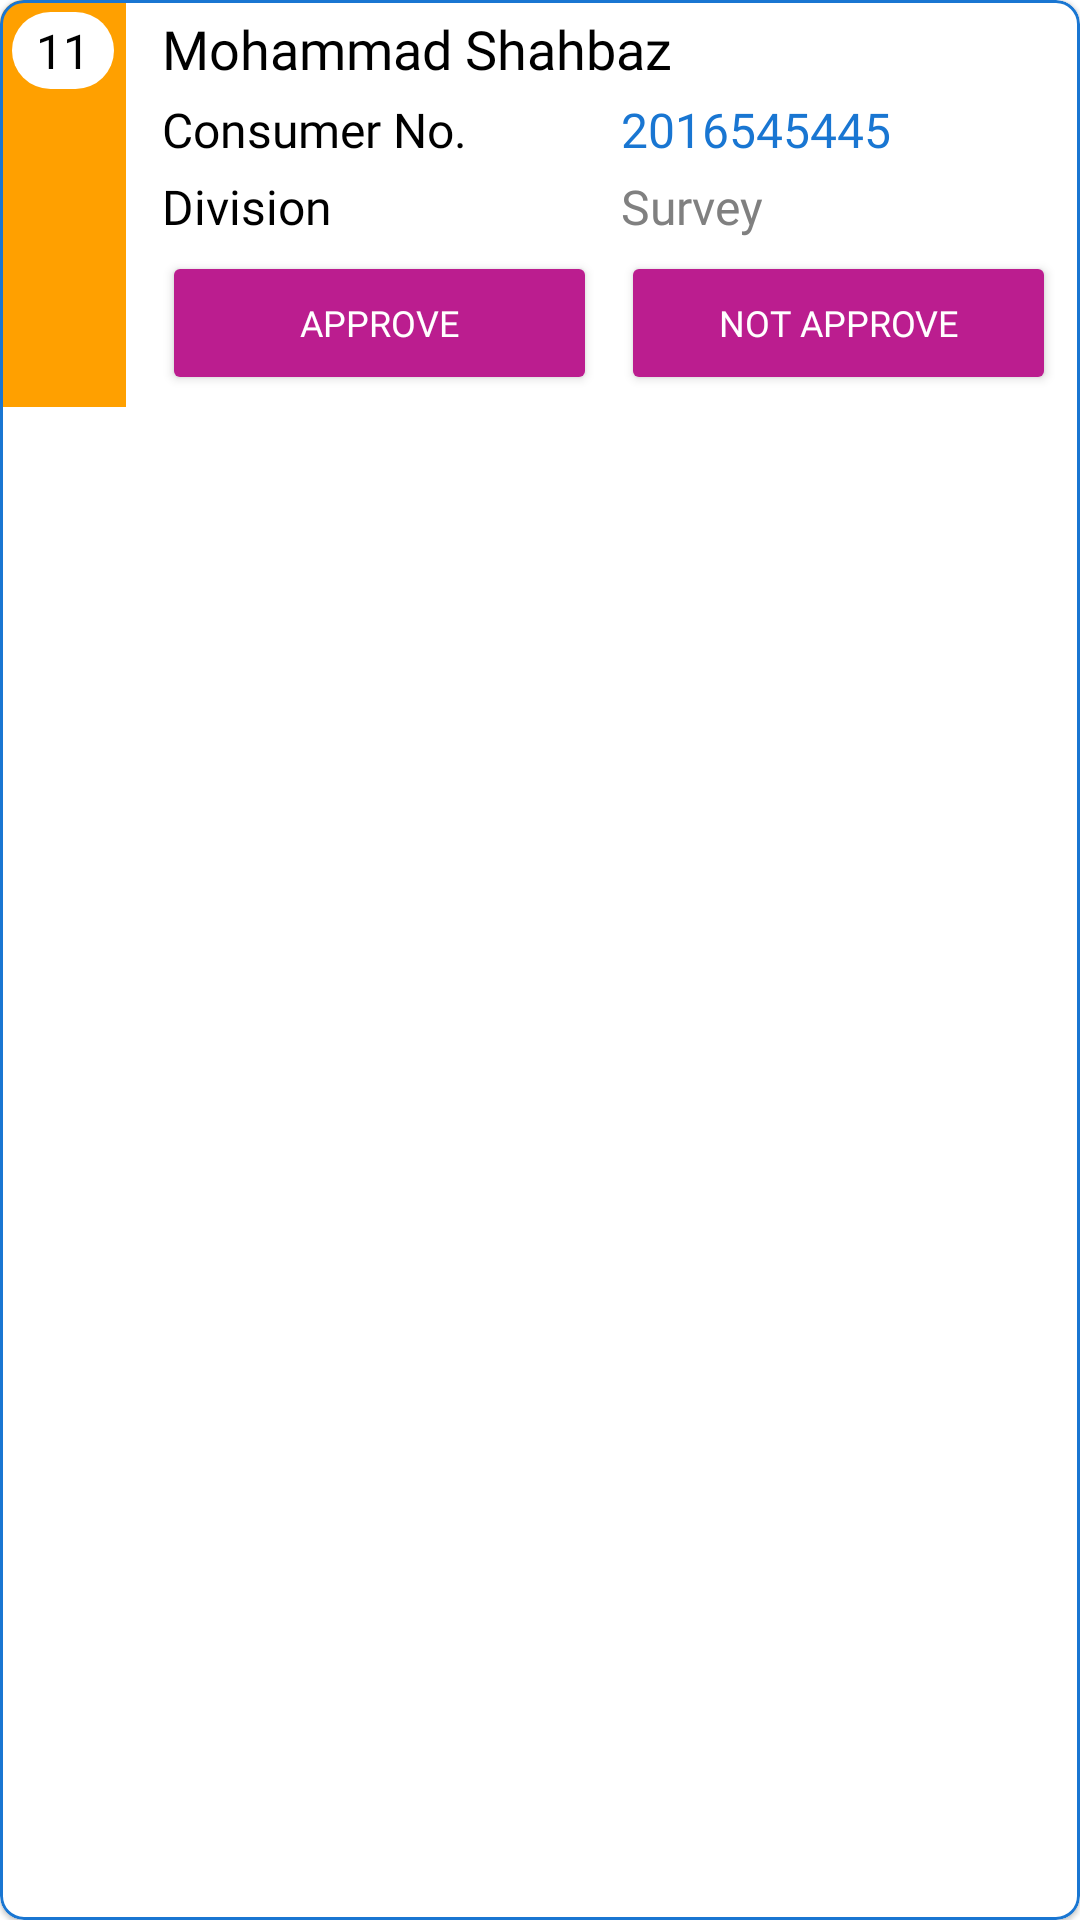

Write the Android layout XML for this screen, with the resource values it uses.
<!-- AndroidManifest.xml: application theme AppTheme -->
<!-- res/layout/pendingexecutionitem.xml -->
<?xml version="1.0" encoding="utf-8"?>
<com.google.android.material.card.MaterialCardView xmlns:android="http://schemas.android.com/apk/res/android"
    xmlns:app="http://schemas.android.com/apk/res-auto"
    xmlns:tools="http://schemas.android.com/tools"
    android:orientation="vertical"
    android:layout_width="match_parent"
    android:layout_height="wrap_content"
    app:cardCornerRadius="8dp"
    app:strokeColor="#1976D2"
    android:layout_marginTop="8dp"
    app:strokeWidth="1dp">

    <LinearLayout
        android:layout_width="match_parent"
        android:layout_height="match_parent"
        android:orientation="vertical">

        <LinearLayout
            android:layout_width="match_parent"
            android:layout_height="wrap_content">

            <RelativeLayout
                android:id="@+id/icon"
                android:layout_width="wrap_content"
                android:layout_height="match_parent"
                android:background="#FFA000"
                app:layout_constraintBottom_toBottomOf="parent"
                app:layout_constraintStart_toStartOf="parent"
                android:text="01"
                android:textAppearance="@style/TextAppearance.MaterialComponents.Subtitle1"
                android:textColor="@android:color/white"
                app:layout_constraintTop_toTopOf="parent">

                <TextView
                    android:id="@+id/txtCount"
                    android:layout_width="wrap_content"
                    android:layout_height="wrap_content"
                    android:text="11111"
                    android:maxLength="2"
                    android:layout_margin="4dp"
                    android:maxLines="1"
                    android:gravity="center"
                    android:layout_centerHorizontal="true"
                    android:paddingRight="8dp"
                    android:paddingTop="2dp"
                    android:paddingBottom="2dp"
                    android:paddingLeft="8dp"
                    android:textSize="16sp"
                    android:textColor="#000"
                    android:backgroundTint="@android:color/white"
                    android:background="@drawable/circle"/>

            </RelativeLayout>

            <LinearLayout
                android:layout_width="fill_parent"
                android:layout_height="wrap_content"
                android:layout_alignEnd="@+id/bookmark"
                android:layout_alignRight="@+id/bookmark"
                android:layout_marginLeft="12dp"
                android:layout_marginTop="4dp"
                android:layout_marginBottom="4dp"
                android:orientation="vertical">

                <TextView
                    android:id="@+id/sName"
                    android:layout_width="wrap_content"
                    android:layout_height="wrap_content"
                    android:layout_weight="7"
                    android:fontFamily="@font/roboto_regular"
                    android:maxLines="2"
                    android:text="Mohammad Shahbaz"
                    android:textColor="@android:color/black"
                    android:textSize="18sp" />


                <LinearLayout
                    android:layout_width="match_parent"
                    android:layout_height="wrap_content"
                    android:orientation="horizontal"
                    android:layout_marginTop="4dp"
                    android:weightSum="10">

                    <TextView
                        android:layout_width="fill_parent"
                        android:layout_height="wrap_content"
                        android:layout_weight="5"
                        android:textSize="16sp"
                        android:text="Consumer No."
                        android:textColor="@android:color/black"
                        android:fontFamily="@font/roboto_regular" />

                    <TextView
                        android:id="@+id/sConsumerNo"
                        android:layout_width="fill_parent"
                        android:layout_height="wrap_content"
                        android:layout_weight="5"
                        android:fontFamily="@font/roboto_regular"
                        android:text="2016545445"
                        android:textColor="@color/blue_700"
                        android:textIsSelectable="true"
                        android:textSize="16sp" />
                </LinearLayout>
                <LinearLayout
                    android:layout_width="match_parent"
                    android:layout_height="wrap_content"
                    android:orientation="horizontal"
                    android:layout_marginTop="4dp"
                    android:weightSum="10">

                    <TextView
                        android:layout_width="fill_parent"
                        android:layout_height="wrap_content"
                        android:layout_weight="5"
                        android:textSize="16sp"
                        android:text="Division"
                        android:textColor="@android:color/black"
                        android:fontFamily="@font/roboto_regular" />

                    <TextView
                        android:id="@+id/sDivision"
                        android:layout_width="fill_parent"
                        android:layout_height="wrap_content"
                        android:layout_weight="5"
                        android:textSize="16sp"
                        android:text="Survey"
                        android:textColor="@android:color/tertiary_text_dark"
                        android:fontFamily="@font/roboto_regular" />
                </LinearLayout>
                <LinearLayout
                    android:layout_width="match_parent"
                    android:layout_height="wrap_content"
                    android:orientation="horizontal"
                    android:layout_marginTop="4dp"
                    android:weightSum="10"
                    android:visibility="gone">

                    <TextView
                        android:layout_width="fill_parent"
                        android:layout_height="wrap_content"
                        android:layout_weight="5"
                        android:textSize="16sp"
                        android:text="Taken"
                        android:textColor="@android:color/black"
                        android:fontFamily="@font/roboto_regular" />

                    <TextView
                        android:id="@+id/sDate"
                        android:layout_width="fill_parent"
                        android:layout_height="wrap_content"
                        android:layout_weight="5"
                        android:textSize="16sp"
                        android:text="23/03/2020"
                        android:textColor="@android:color/tertiary_text_dark"
                        android:fontFamily="@font/roboto_regular" />
                </LinearLayout>
                <LinearLayout
                    android:layout_width="match_parent"
                    android:layout_height="wrap_content"
                    android:orientation="horizontal"
                    android:layout_marginTop="4dp"
                    android:visibility="gone"
                    android:weightSum="10">

                    <TextView
                        android:layout_width="fill_parent"
                        android:layout_height="wrap_content"
                        android:layout_weight="5"
                        android:textSize="16sp"
                        android:text="Assign to"
                        android:textColor="@android:color/black"
                        android:fontFamily="@font/roboto_regular" />

                    <TextView
                        android:id="@+id/sAssignedTo"
                        android:layout_width="fill_parent"
                        android:layout_height="wrap_content"
                        android:layout_weight="5"
                        android:textSize="16sp"
                        android:text="Raj"
                        android:textColor="@android:color/tertiary_text_dark"
                        android:fontFamily="@font/roboto_regular" />
                </LinearLayout>
                <LinearLayout
                    android:layout_width="match_parent"
                    android:layout_height="wrap_content"
                    android:orientation="horizontal"
                    android:layout_marginTop="4dp"
                    android:weightSum="10">

                    <Button
                        android:id="@+id/approved"
                        android:layout_width="fill_parent"
                        android:layout_height="wrap_content"
                        android:layout_weight="5"
                        android:textSize="12sp"
                        android:tag="approved"
                        android:text="Approve"
                        android:layout_marginEnd="8dp"
                        android:backgroundTint="@color/purple"
                        android:textColor="@android:color/white"
                        android:fontFamily="@font/roboto_regular" />

                    <Button
                        android:id="@+id/not_approved"
                        android:layout_width="fill_parent"
                        android:layout_height="wrap_content"
                        android:layout_weight="5"
                        android:textSize="12sp"
                        android:tag="not_approved"
                        android:backgroundTint="@color/purple"
                        android:layout_marginEnd="8dp"
                        android:text="Not Approve"
                        android:textColor="@android:color/white"
                        android:fontFamily="@font/roboto_regular" />
                </LinearLayout>



            </LinearLayout>

        </LinearLayout>



    </LinearLayout>

</com.google.android.material.card.MaterialCardView>
<!-- resources referenced by this layout -->
<resources>
  <color name="blue_700">#1976D2</color>
  <color name="purple">#bb1d8f</color>
  <!-- drawable circle (drawable) -->
  <?xml version="1.0" encoding="utf-8"?>
  <shape xmlns:android="http://schemas.android.com/apk/res/android">
  
      <corners
          android:topLeftRadius="100dp"
          android:topRightRadius="100dp"
          android:bottomLeftRadius="100dp"
          android:bottomRightRadius="100dp"
          />
  
  </shape>
  <style name="AppTheme" parent="Theme.MaterialComponents.Light.NoActionBar">
          
          <item name="colorPrimary">@color/colorPrimary</item>
          <item name="colorPrimaryDark">@color/colorPrimaryDark</item>
          <item name="colorAccent">@color/colorAccent</item>
          <item name="android:statusBarColor">@color/colorPrimaryDark</item>
      </style>
  <color name="colorPrimary">#FFFFFF</color>
  <color name="colorPrimaryDark">#EBEBEB</color>
  <color name="colorAccent">#bb1d8e</color>
</resources>
